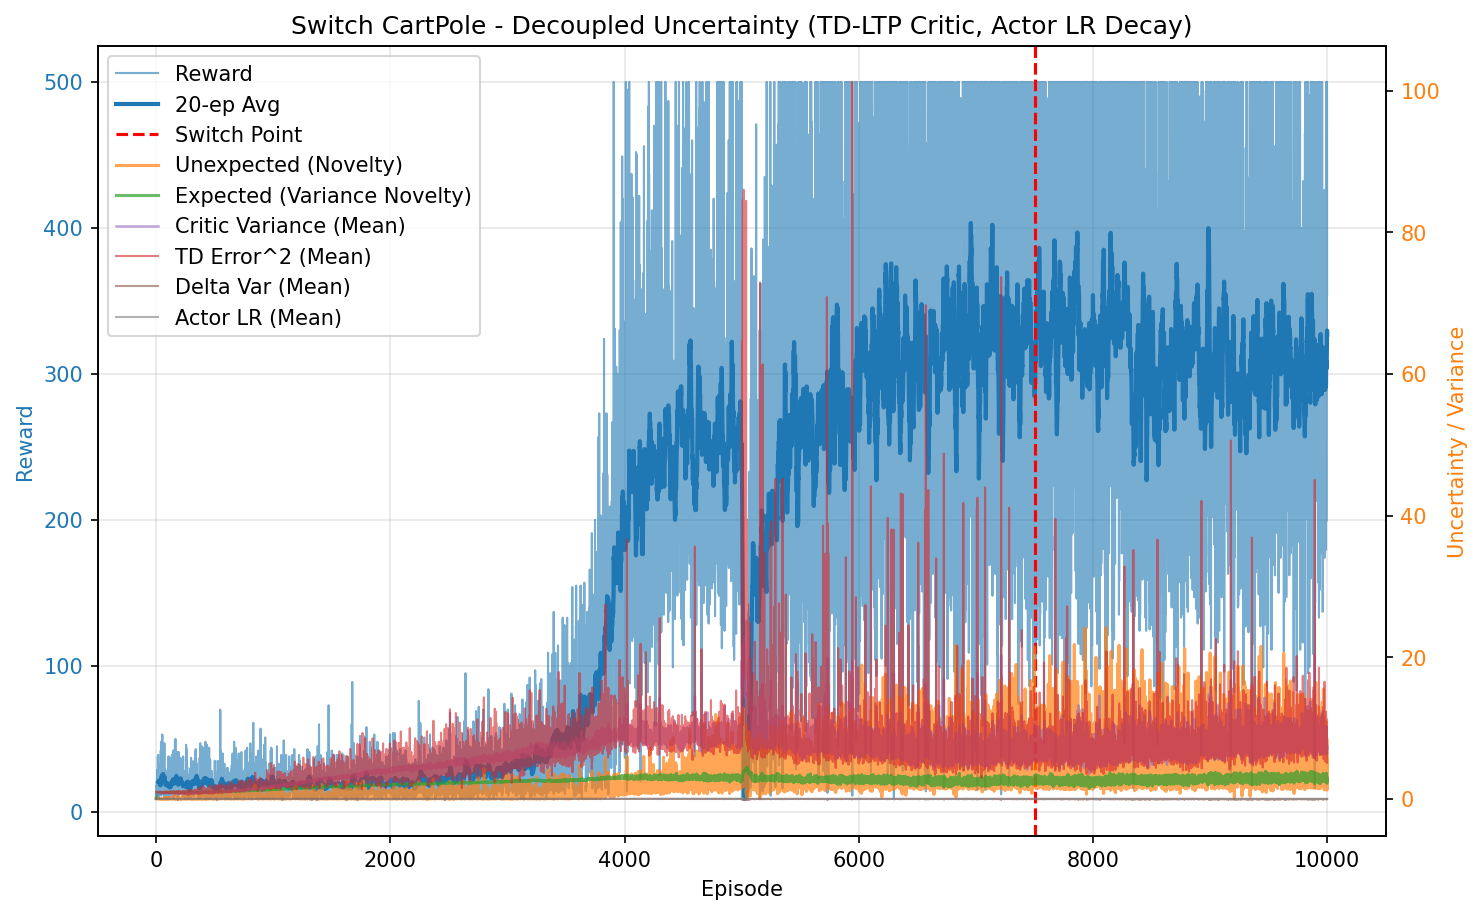

The table this chart was drawn from, first rows:
episode, reward, unexpected_uncertainty, expected_uncertainty, mean_variance, mean_td_error_sq, mean_delta_var, mean_actor_lr, mean_abs_td
0, 9.0, 0.0, 0.07202, 0.6935, 0.9983, 2.801625304902622e-05, 5.000088054556382e-05, 0.9991
1, 11.0, 0.0, 0.1517, 0.694, 0.9981, 2.7913151524574814e-05, 5.000217796217233e-05, 0.9991
2, 17.0, 2.5431917206570516e-06, 0.2588, 0.695, 0.9978, 2.7716226662002085e-05, 5.000369680627491e-05, 0.9989
3, 18.0, 4.581406914193137e-08, 0.354, 0.6962, 0.9962, 2.7344388110482555e-05, 5.0005826591135755e-05, 0.9981
4, 17.0, 1.031641123579642e-09, 0.4296, 0.6973, 0.9968, 2.720114425143664e-05, 5.00084209581932e-05, 0.9984
5, 21.0, 5.3488144731145004e-05, 0.5069, 0.6988, 0.9923, 2.6538482464030162e-05, 5.001175931097876e-05, 0.9961
6, 12.0, 3.6756773175037225e-06, 0.5443, 0.6985, 0.9892, 2.6319961273862e-05, 5.001498105504365e-05, 0.9945
7, 21.0, 0.001395, 0.5999, 0.6995, 0.9987, 2.6992865253189435e-05, 5.0018424050449744e-05, 0.9993
8, 27.0, 0.001015, 0.6564, 0.7021, 0.9935, 2.6080550985089345e-05, 5.002357267210003e-05, 0.9967
9, 25.0, 0.0005085, 0.697, 0.7037, 0.9929, 2.5794948574743484e-05, 5.002906263558566e-05, 0.9963
10, 13.0, 2.7953170372182638e-05, 0.7143, 0.7036, 0.9854, 2.512137242499746e-05, 5.003287085302795e-05, 0.9925
11, 16.0, 0.001136, 0.733, 0.7053, 0.9926, 2.5521496152348862e-05, 5.003558370259839e-05, 0.9961
12, 29.0, 0.001156, 0.7602, 0.7069, 0.9916, 2.5126366414258882e-05, 5.003942490702657e-05, 0.9956
13, 19.0, 4.998175647145426e-05, 0.7745, 0.7092, 0.9883, 2.4530574051592303e-05, 5.004308268064758e-05, 0.9937
14, 38.0, 0.01643, 0.7959, 0.7091, 1, 2.5522291806531142e-05, 5.0046715397037015e-05, 1
15, 21.0, 0.004767, 0.8051, 0.7124, 0.9942, 2.455663261418301e-05, 5.0049814766255225e-05, 0.9966
16, 39.0, 0.0005724, 0.8177, 0.7126, 0.9972, 2.47118534507494e-05, 5.005230373120608e-05, 0.9982
17, 14.0, 2.517585782000853e-05, 0.8215, 0.7159, 0.9634, 2.1551125088733335e-05, 5.005412028354794e-05, 0.9807
18, 14.0, 1.1072459364933894e-06, 0.8247, 0.7163, 0.9651, 2.1632417296930225e-05, 5.005494578915247e-05, 0.9815
19, 33.0, 0.0149, 0.831, 0.7176, 0.9877, 2.3257284959487343e-05, 5.005614783902178e-05, 0.9931
20, 15.0, 0.0005243, 0.833, 0.7148, 0.9787, 2.2856317759451126e-05, 5.005715805926374e-05, 0.9887
21, 17.0, 0.0004597, 0.8354, 0.7198, 0.9687, 2.1501042972723158e-05, 5.005769402915348e-05, 0.9831
22, 9.0, 6.170004540996476e-05, 0.8365, 0.7191, 0.9553, 2.0605327581224367e-05, 5.005811777122684e-05, 0.9761
23, 10.0, 6.6249919299378424e-06, 0.8377, 0.7215, 0.919, 1.7314958573397803e-05, 5.0058398938043876e-05, 0.9577
24, 13.0, 3.642127830444413e-07, 0.8389, 0.7176, 0.9709, 2.1792973617104006e-05, 5.0058715430755844e-05, 0.9846
25, 12.0, 2.5028511871376315e-08, 0.8398, 0.7181, 0.9623, 2.1251700829206754e-05, 5.0059002837089365e-05, 0.9799
26, 15.0, 8.806124745122541e-10, 0.8414, 0.7242, 0.9391, 1.843674315159362e-05, 5.005929336538069e-05, 0.9681
27, 13.0, 4.841218276454102e-11, 0.8422, 0.7197, 0.9588, 2.0580758735626122e-05, 5.005960252712842e-05, 0.9783
28, 28.0, 0.01673, 0.8444, 0.7245, 0.9843, 2.193312569026876e-05, 5.0059982423587295e-05, 0.9912
29, 26.0, 5.055297720044836e-05, 0.8458, 0.7237, 0.96, 2.001650882989653e-05, 5.006045797093524e-05, 0.979
30, 18.0, 9.106814771296346e-07, 0.8466, 0.7235, 0.9652, 2.066919491305885e-05, 5.0060751343323304e-05, 0.9812
31, 14.0, 0.003331, 0.8471, 0.7236, 0.9666, 2.0899805159068464e-05, 5.0060919608657885e-05, 0.9817
32, 19.0, 0.02838, 0.8482, 0.7278, 0.9923, 2.2742504542653842e-05, 5.006107846165192e-05, 0.9937
33, 13.0, 0.00156, 0.8488, 0.7282, 0.9525, 1.9495481882169583e-05, 5.0061282642005416e-05, 0.9736
34, 24.0, 0.002432, 0.8501, 0.7312, 0.959, 1.9279248640960847e-05, 5.006152626055159e-05, 0.9775
35, 31.0, 0.01645, 0.8517, 0.7328, 0.9761, 2.0386394957388915e-05, 5.0061884477215034e-05, 0.9862
36, 25.0, 0.03319, 0.8526, 0.732, 0.9874, 2.1222250500325755e-05, 5.006220373937411e-05, 0.9921
37, 27.0, 0.01575, 0.8532, 0.732, 0.973, 2.028715164687208e-05, 5.006244634618639e-05, 0.9845
38, 18.0, 0.0108, 0.8538, 0.734, 0.9738, 2.0178637283686443e-05, 5.006259122095107e-05, 0.9846
39, 42.0, 0.04943, 0.8551, 0.7354, 0.9939, 2.1636033905086042e-05, 5.006280514818662e-05, 0.9947
40, 31.0, 0.038, 0.8557, 0.7349, 0.9914, 2.128447473194198e-05, 5.006307777610337e-05, 0.9938
41, 48.0, 0.04143, 0.8562, 0.7351, 1.003, 2.19464180171689e-05, 5.0063295202149744e-05, 0.9998
42, 12.0, 0.01369, 0.8568, 0.742, 0.9737, 2.0446822977113487e-05, 5.0063360169259886e-05, 0.9809
43, 26.0, 0.0005908, 0.8586, 0.7476, 0.9523, 1.7217365703232814e-05, 5.006356868223789e-05, 0.9723
44, 11.0, 5.0747928864480144e-05, 0.859, 0.7452, 0.8909, 1.4165911886924671e-05, 5.006387820133571e-05, 0.939
45, 21.0, 4.680670280169422e-07, 0.8596, 0.7432, 0.9427, 1.6634916330252582e-05, 5.0064067231521796e-05, 0.9685
46, 17.0, 1.0539932464807595e-08, 0.8598, 0.742, 0.9338, 1.6354664694624306e-05, 5.0064205048934626e-05, 0.9635
47, 41.0, 0.04173, 0.8614, 0.7473, 0.9865, 1.959189271604744e-05, 5.0064389054846696e-05, 0.99
48, 13.0, 0.002623, 0.8618, 0.7484, 0.9364, 1.6260417999064513e-05, 5.006463913284468e-05, 0.9632
49, 13.0, 0.0001442, 0.8622, 0.7489, 0.9562, 1.8547491185881333e-05, 5.0064753240220076e-05, 0.9718
50, 13.0, 0.01542, 0.8626, 0.7493, 0.96, 1.846223057820137e-05, 5.0064867289304895e-05, 0.9736
51, 15.0, 0.0005425, 0.8632, 0.7517, 0.907, 1.3969565853126653e-05, 5.006498710851528e-05, 0.9476
52, 53.0, 0.03385, 0.8631, 0.7451, 0.9821, 1.8999048958042477e-05, 5.006514344258509e-05, 0.9891
53, 16.0, 0.02646, 0.8633, 0.7479, 0.9733, 1.8842038635063414e-05, 5.006513396412627e-05, 0.9818
54, 33.0, 0.01833, 0.865, 0.7553, 0.9712, 1.7874069326630894e-05, 5.006527489903401e-05, 0.9807
55, 20.0, 0.01202, 0.8653, 0.7521, 0.9382, 1.634721888255374e-05, 5.006558474135186e-05, 0.9629
56, 24.0, 0.005583, 0.8657, 0.7526, 0.9503, 1.6244271495733066e-05, 5.0065750714055775e-05, 0.971
57, 47.0, 0.02686, 0.8672, 0.7567, 0.9931, 1.8959032079562306e-05, 5.006598183256672e-05, 0.9924
58, 23.0, 0.0001585, 0.8677, 0.7568, 0.9187, 1.3814420541102937e-05, 5.006622955437362e-05, 0.9544
59, 17.0, 3.569713907609083e-06, 0.8683, 0.7604, 0.9207, 1.4137201918068576e-05, 5.00663585837981e-05, 0.952
... 9,940 more rows
